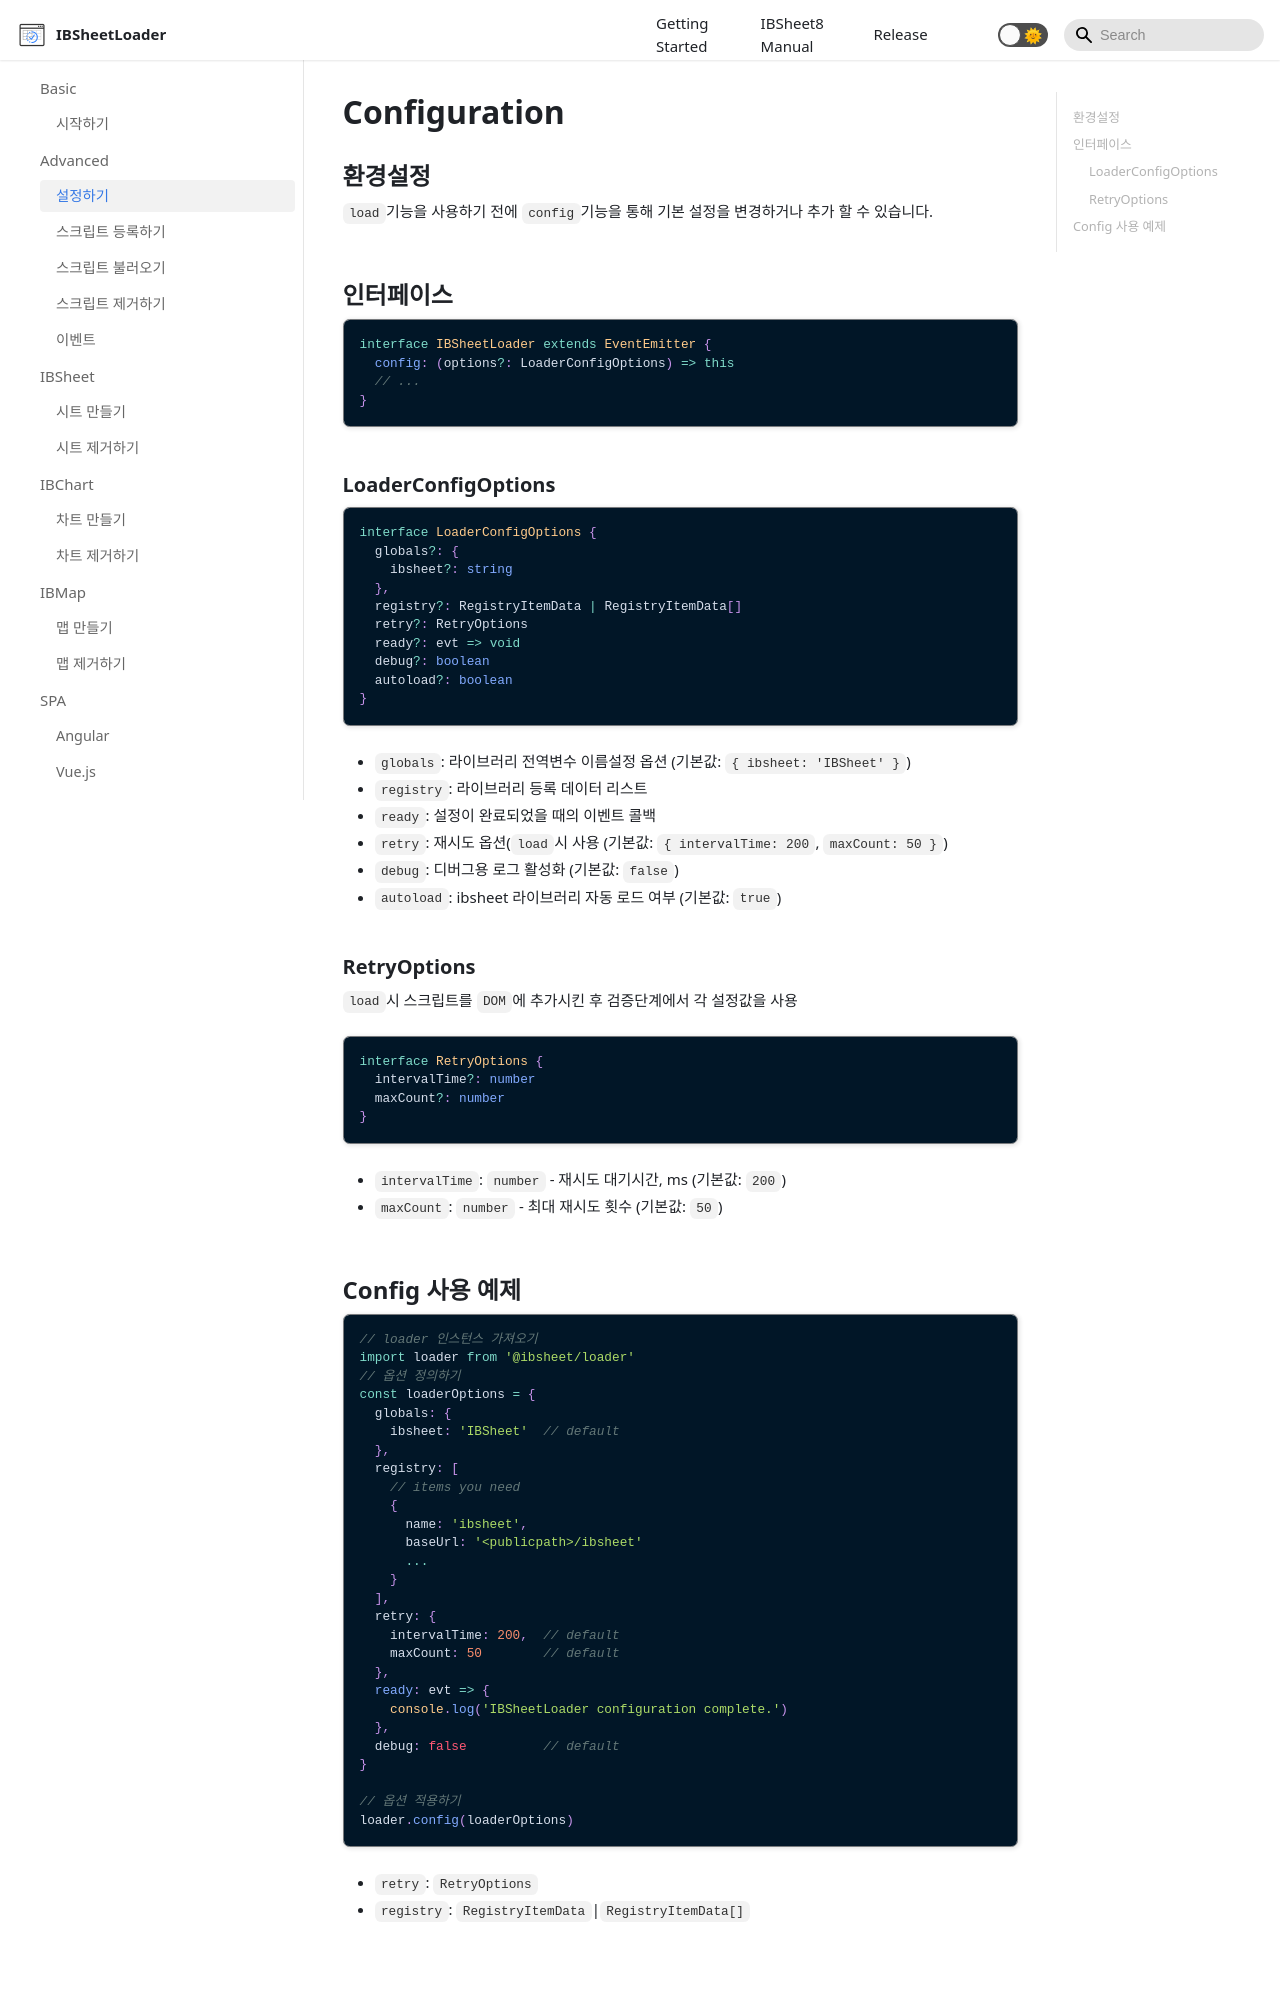

repository: ibsheet/loader-manual · page: docs/adv/config/index.html · generator: docusaurus

---
id: config
title: Configuration
sidebar_label: 설정하기
---

## 환경설정

[`load`](/loader-manual/docs/adv/load)기능을 사용하기 전에 `config`기능을 통해 기본 설정을 변경하거나 추가 할 수 있습니다.

## 인터페이스

```ts
interface IBSheetLoader extends EventEmitter {
  config: (options?: LoaderConfigOptions) => this
  // ...
}
```

### LoaderConfigOptions

```ts
interface LoaderConfigOptions {
  globals?: {
    ibsheet?: string
  },
  registry?: RegistryItemData | RegistryItemData[]
  retry?: RetryOptions
  ready?: evt => void
  debug?: boolean
  autoload?: boolean
}
```

* `globals`: 라이브러리 전역변수 이름설정 옵션 (기본값: `{ ibsheet: 'IBSheet' }`)
* `registry`: 라이브러리 등록 데이터 리스트
* `ready`: 설정이 완료되었을 때의 이벤트 콜백
* `retry`: 재시도 옵션([`load`](/loader-manual/docs/adv/load)시 사용 (기본값: `{ intervalTime: 200`, `maxCount: 50 }`)
* `debug`: 디버그용 로그 활성화 (기본값: `false`)
* `autoload`: ibsheet 라이브러리 자동 로드 여부 (기본값: `true`)

### RetryOptions

[`load`](/loader-manual/docs/adv/load)시 스크립트를 `DOM`에 추가시킨 후 검증단계에서 각 설정값을 사용

```ts
interface RetryOptions {
  intervalTime?: number
  maxCount?: number
}
```

* `intervalTime`: `number` - 재시도 대기시간, ms (기본값: `200`)
* `maxCount`: `number` - 최대 재시도 횟수 (기본값: `50`)
